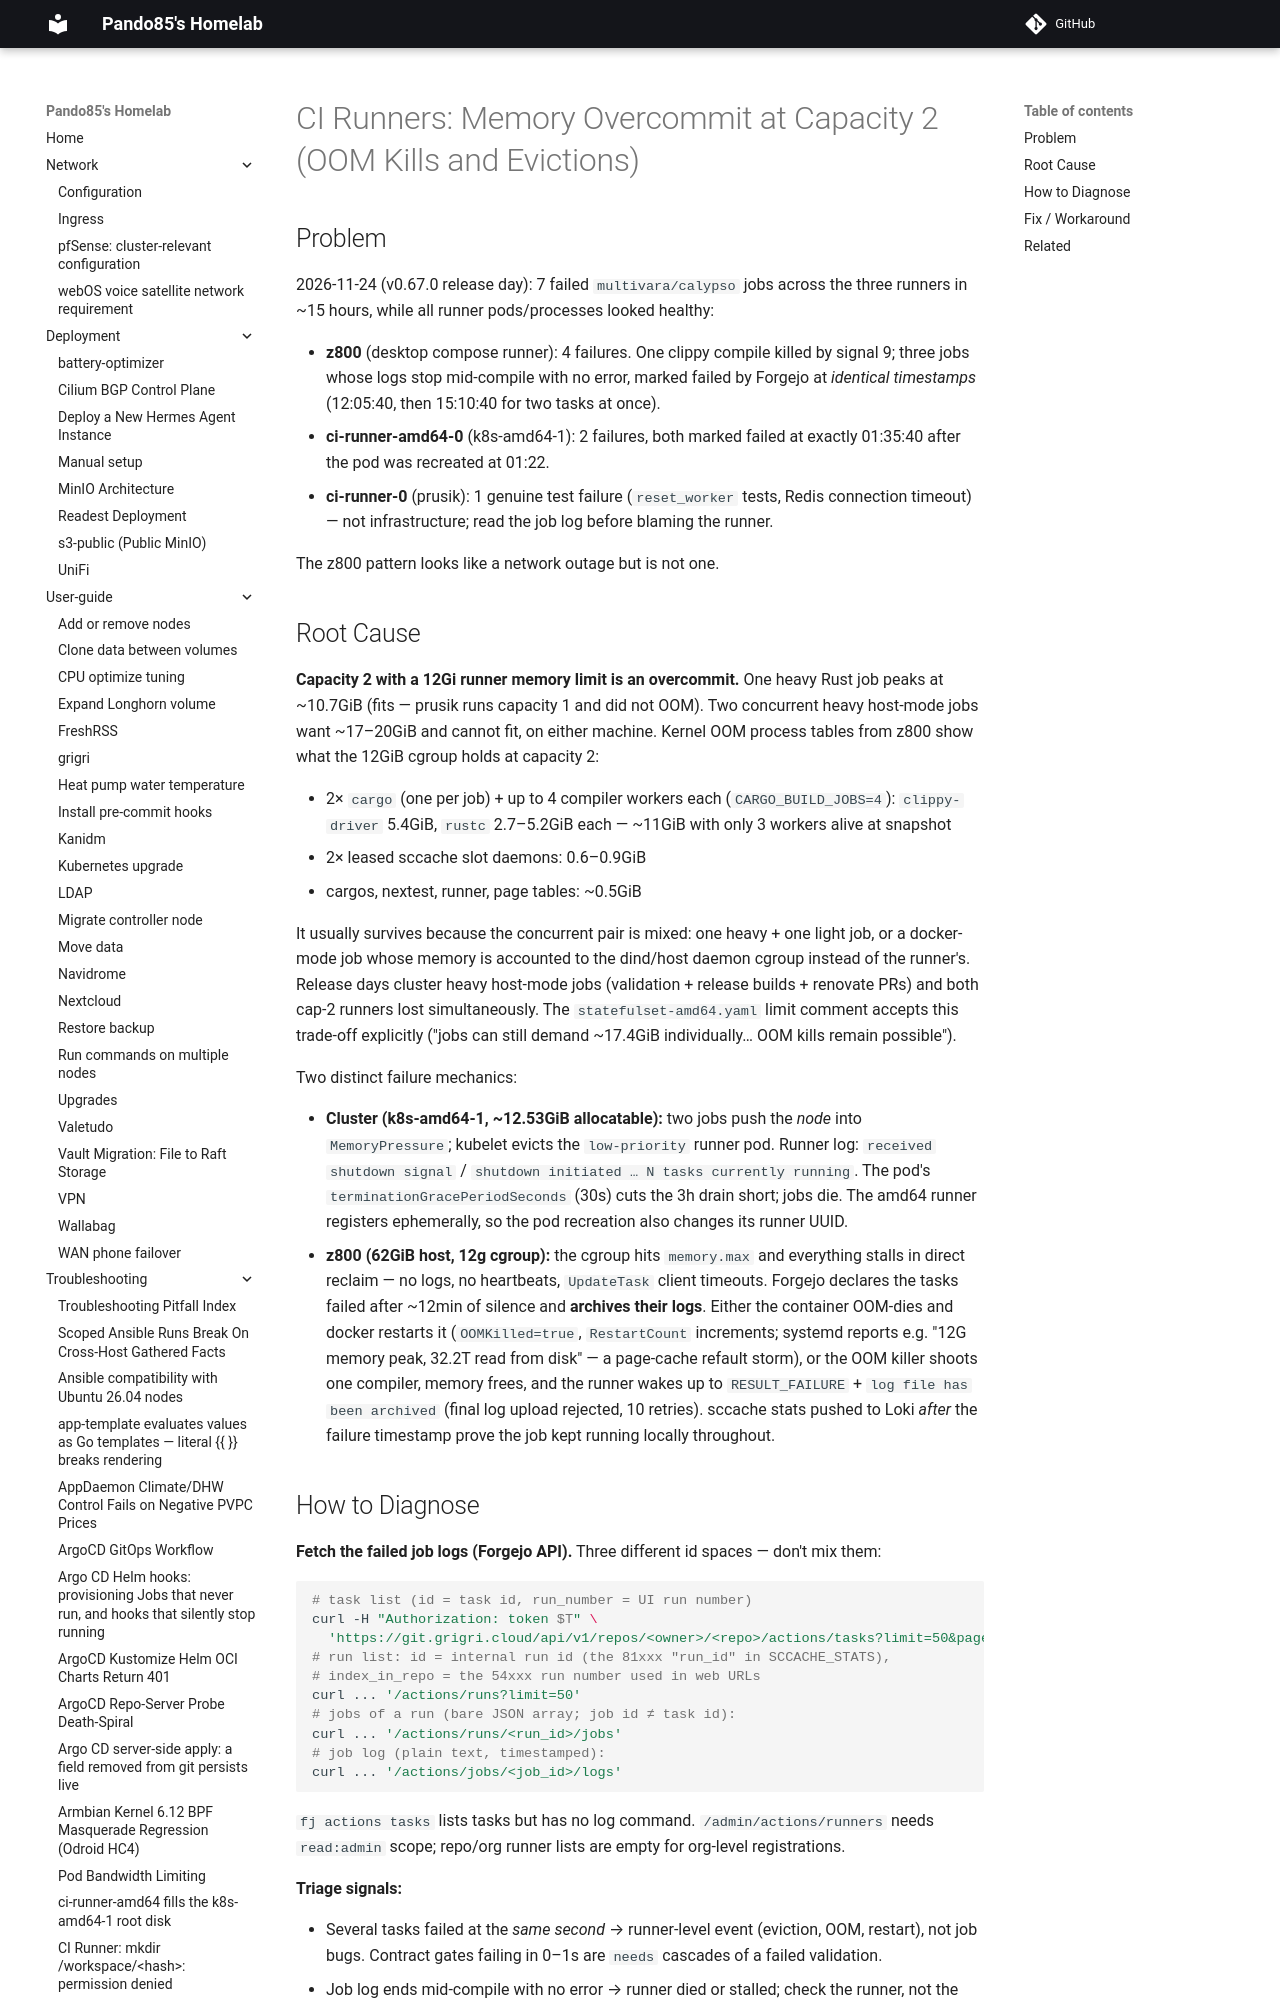

repository: pando85/homelab · page: troubleshooting/ci-runners-memory-overcommit/index.html · generator: mkdocs

# CI Runners: Memory Overcommit at Capacity 2 (OOM Kills and Evictions)

## Problem

2026-11-24 (v0.67.0 release day): 7 failed `multivara/calypso` jobs across the three runners in
~15 hours, while all runner pods/processes looked healthy:

- **z800** (desktop compose runner): 4 failures. One clippy compile killed by signal 9; three
  jobs whose logs stop mid-compile with no error, marked failed by Forgejo at *identical
  timestamps* (12:05:40, then 15:10:40 for two tasks at once).
- **ci-runner-amd64-0** (k8s-amd64-1): 2 failures, both marked failed at exactly 01:35:40 after
  the pod was recreated at 01:22.
- **ci-runner-0** (prusik): 1 genuine test failure (`reset_worker` tests, Redis connection
  timeout) — not infrastructure; read the job log before blaming the runner.

The z800 pattern looks like a network outage but is not one.
